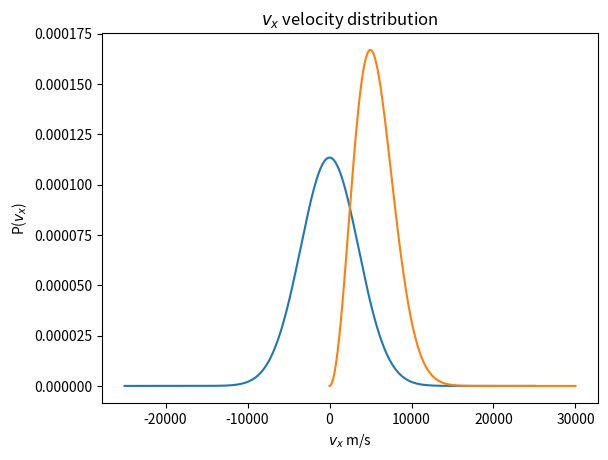

This figure's Python source:
import numpy as np
import matplotlib.pyplot as plt

class Gaussian_Distribution:
    def __init__(self, mu=0, k=1.3806505e-23, T=3000, N=1e5, m=1.67355767e-27):
        self.mu = mu                 # mu is the middle value
        self.k = k                   # Boltzmanns constant
        self.T = T                   # temperature in Kelvin
        self.N = N                   # Number of molecules
        self.m = 2*m                   # mass
        self.sigma = np.sqrt(k*T/(2*m))  # sigma is the standard deviation

    def f(self, x):
        '''Normal probability distribution function'''
        return 1 / (np.sqrt(2*np.pi) * self.sigma) * np.exp(-0.5*((x - self.mu) / self.sigma)**2)

    def set_vx(self, vx):
        '''Gives instance vx list'''
        self.vx = vx
        return self.vx

    def Pvx(self, vx):
        k, T, N, m = self.k, self.T, self.N, self.m
        return np.sqrt(m/(2*np.pi*k*T)) * np.exp(-0.5 * ((m*vx**2)/(k*T)))


    def P(self, no, N=10001):
        '''Evaluates integral of f(x)'''
        self.a = self.mu - no*self.sigma    # lower limit
        self.b = self.mu + no*self.sigma    # upper limit
        ans = 0
        dx = (self.b - self.a)/N
        for i in range(N):
            ans += self.f(self.a + i*dx) * dx
        return ans

    def integral(self, a, b, N=10001):
        ans = 0
        dvx = (b - a)/N
        for i in range(N):
            ans += self.Pvx(a + i*dvx) * dvx
        return ans

    def abs_vel(self, v):
        m, k, T = self.m, self.k, self.T
        return (m/(2*np.pi*k*T))**(3/2) * np.exp(-0.5 * ((m*v**2)/(k*T))) * 4*np.pi*v**2

    def plot_vx(self):
        '''Method plots Pvx'''
        Pvx = self.Pvx(self.vx)
        plt.plot(vx, Pvx)
        plt.title('$v_x$ velocity distribution')
        plt.xlabel('$v_x$ m/s')
        plt.ylabel('P($v_x$)')
        plt.savefig('vx_velocity_distribution.png')

    def plot_abs_vel(self, v):
        abs = self.abs_vel(v)
        plt.plot(v, abs)
        plt.ticklabel_format(style='plain', useOffset=None)


ex_input = Gaussian_Distribution()

for i in range(1,4):
    P = ex_input.P(i)
    print(f'P(x in [-{i}sigma, {i}sigma]) = {P:.4f} = {P*100:.2f}%')

vx = np.linspace(-2.5e4, 2.5e4, 10001)    # 10^4 m/s

ex_input.set_vx(vx)
ex_input.plot_vx()
probability = ex_input.integral(5e3, 30e3)
# plt.show()
print(probability)
print(probability*ex_input.N)
v = np.linspace(0, 3e4, 10001)
abs_vel = ex_input.plot_abs_vel(v)
plt.show()
